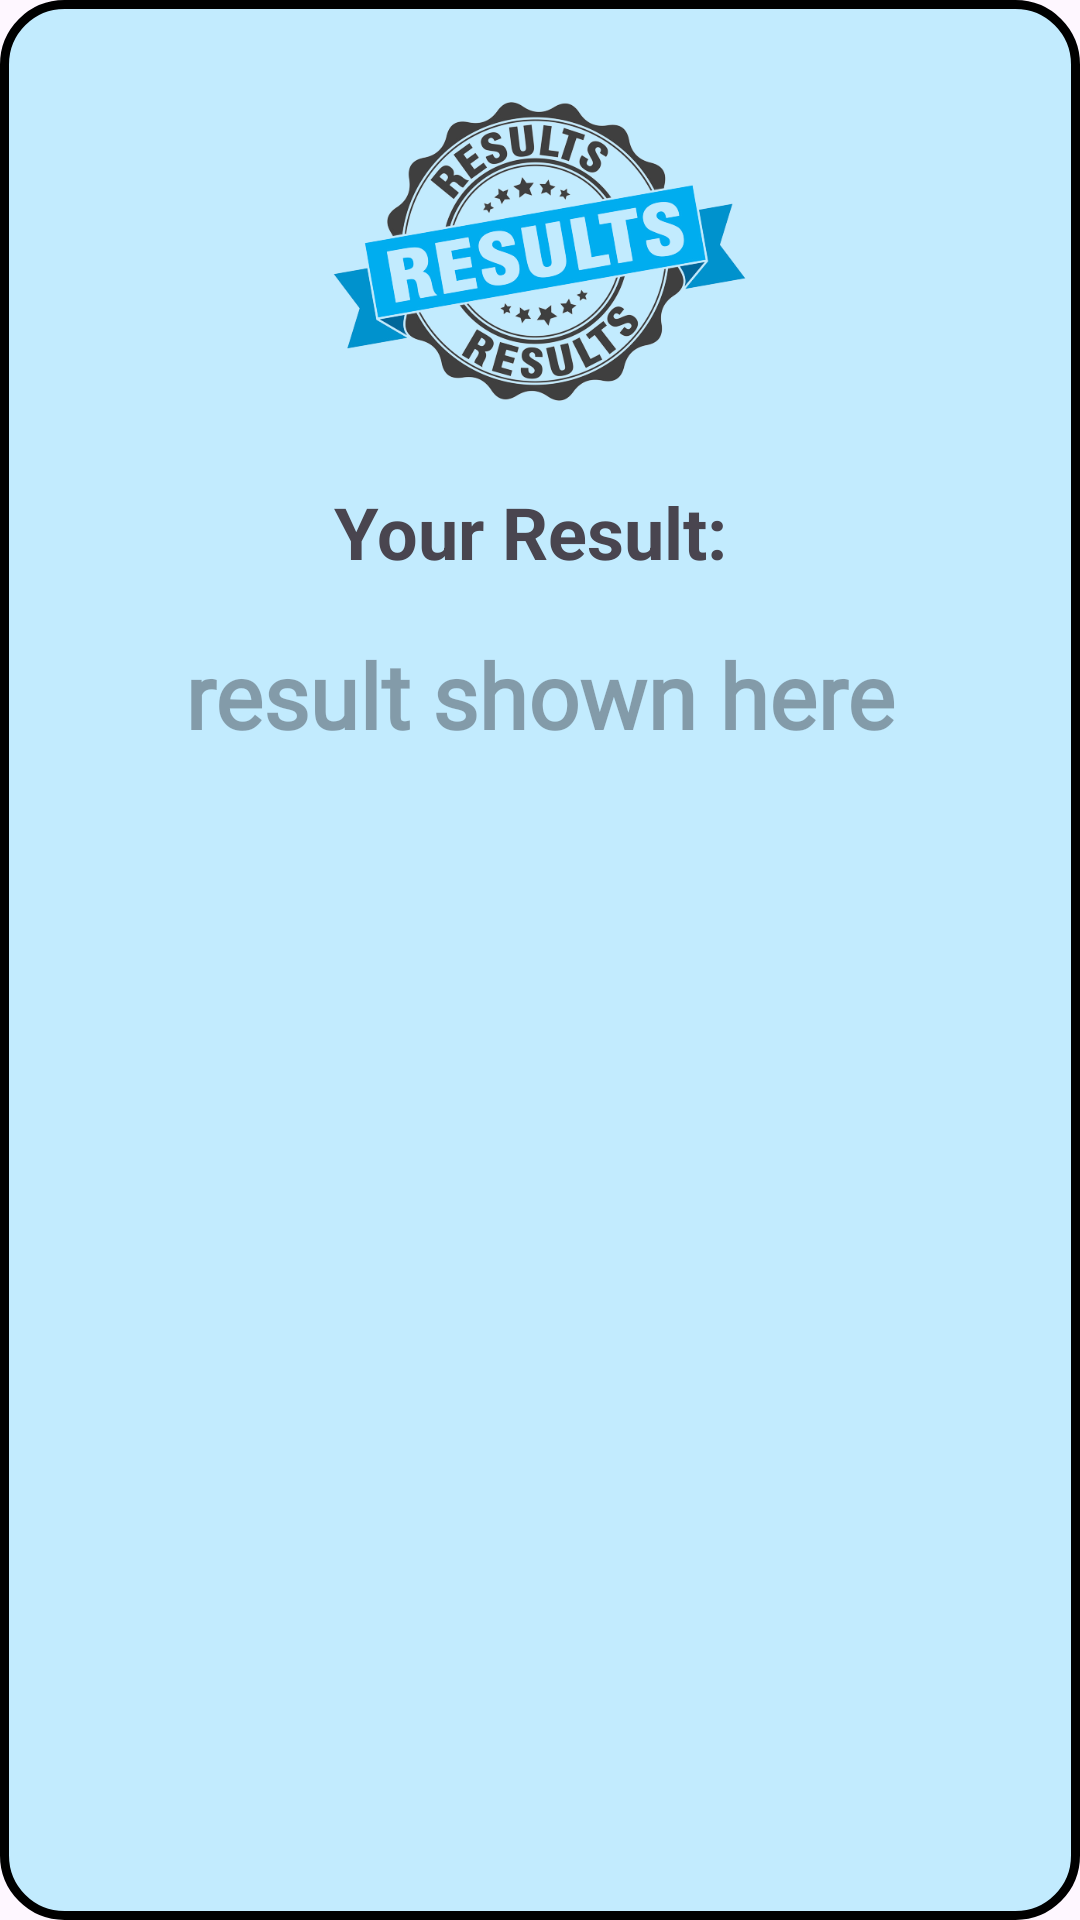

Reconstruct the res/layout file that produces this screen, plus the resources it refers to.
<!-- AndroidManifest.xml: application theme Theme.QuizMaster -->
<!-- res/layout/popup_result.xml -->
<?xml version="1.0" encoding="utf-8"?>
<RelativeLayout xmlns:android="http://schemas.android.com/apk/res/android"
    xmlns:app="http://schemas.android.com/apk/res-auto"
    android:id="@+id/popupResult"
    android:layout_width="380dp"
    android:layout_height="380dp"
    android:layout_gravity="center"
    android:background="@drawable/result_background">

    <ImageView

        android:id="@+id/logoAgain"
        android:layout_width="143dp"
        android:layout_height="143dp"
        android:layout_centerHorizontal="true"
        android:layout_marginTop="18dp"
        app:srcCompat="@drawable/result" />

    <TextView
        android:id="@+id/textView2"
        android:layout_width="wrap_content"
        android:layout_height="wrap_content"
        android:layout_below="@id/logoAgain"
        android:layout_centerHorizontal="true"
        android:text="Your Result: "
        android:textSize="24sp"
        android:textStyle="bold" />

    <TextView
        android:id="@+id/resulttext"
        android:layout_width="match_parent"
        android:layout_height="wrap_content"
        android:layout_below="@id/textView2"
        android:layout_marginTop="18dp"
        android:fontFamily="@font/baloo_bhai_2_bold"
        android:gravity="center"
        android:textColor="@android:color/black"
        android:hint="@string/hint"
        android:textAllCaps="true"
        android:textSize="30sp"
        android:textStyle="bold" />


</RelativeLayout>
<!-- resources referenced by this layout -->
<resources>
  <!-- drawable result: png bitmap (drawable, 154545 bytes) -->
  <!-- drawable result_background (drawable) -->
  <?xml version="1.0" encoding="utf-8"?>
  <shape xmlns:android="http://schemas.android.com/apk/res/android"
      android:shape="rectangle">
      <stroke
          android:width="3dp"
          android:color="@color/black" />
      <corners android:radius="20dp" />
      <solid android:color="#c2ebfe"/>
  </shape>
  <string name="hint">result shown here</string>
  <style name="Theme.QuizMaster" parent="Base.Theme.QuizMaster" />
  <color name="black">#FF000000</color>
  <style name="Base.Theme.QuizMaster" parent="Theme.Material3.DayNight.NoActionBar">
          
          
      </style>
</resources>
